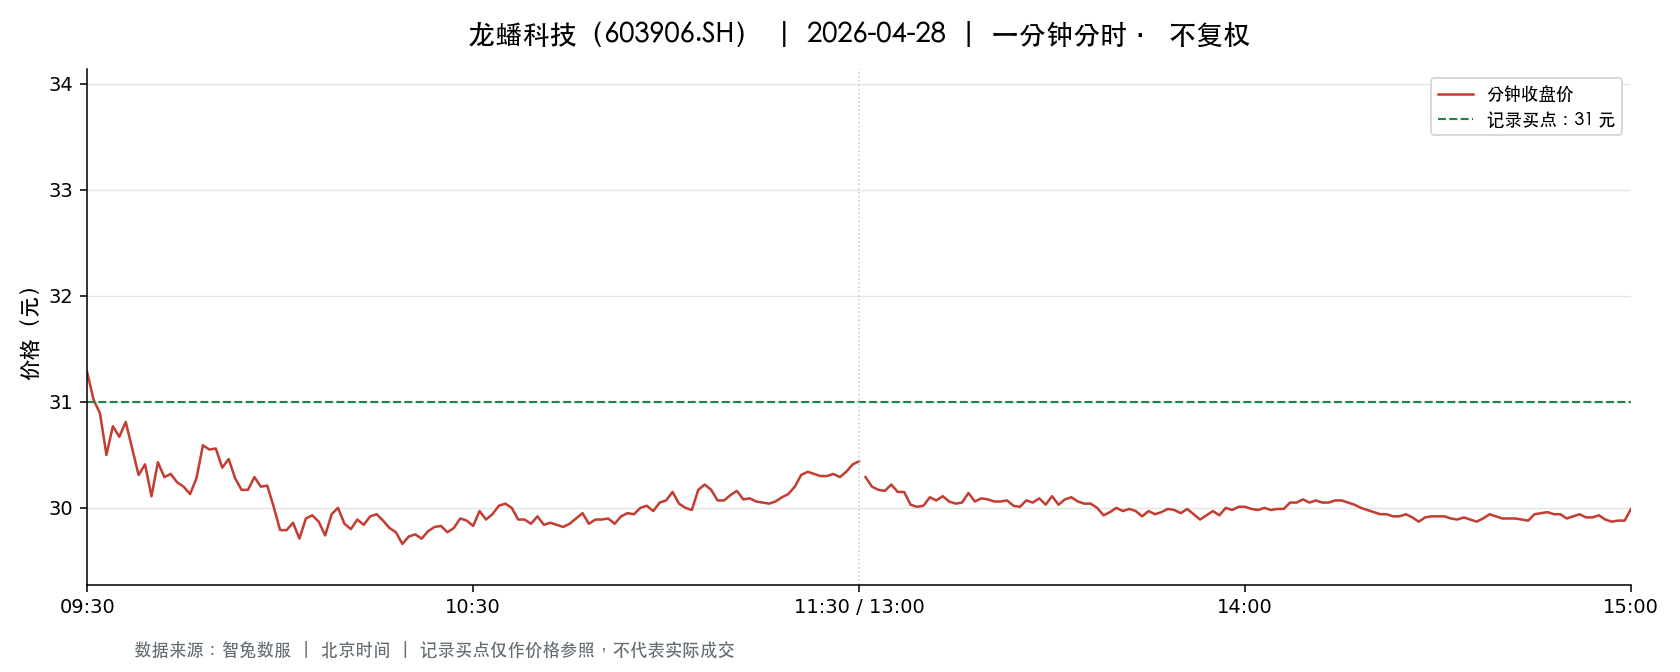

Source data for this figure (header and first rows):
t, o, h, l, c, v, a, pc, sf
2026-04-28 09:30:00, 31.28, 31.28, 31.28, 31.28, 5112, 15990336, 31.51, 0.0
2026-04-28 09:31:00, 31.35, 31.48, 30.96, 31.02, 16582, 51623961, 31.28, 0.0
2026-04-28 09:32:00, 30.96, 31.02, 30.81, 30.89, 30203, 93454097, 31.02, 0.0
2026-04-28 09:33:00, 30.85, 30.85, 30.45, 30.5, 25192, 77229741, 30.89, 0.0
2026-04-28 09:34:00, 30.52, 30.88, 30.52, 30.77, 16869, 51834893, 30.5, 0.0
2026-04-28 09:35:00, 30.78, 30.8, 30.67, 30.67, 12942, 39780683, 30.77, 0.0
2026-04-28 09:36:00, 30.68, 30.93, 30.68, 30.81, 20163, 62069928, 30.67, 0.0
2026-04-28 09:37:00, 30.9, 30.97, 30.53, 30.56, 17064, 52260366, 30.81, 0.0
2026-04-28 09:38:00, 30.57, 30.57, 30.23, 30.31, 16965, 51553424, 30.56, 0.0
2026-04-28 09:39:00, 30.33, 30.52, 30.33, 30.41, 7882, 23977805, 30.31, 0.0
2026-04-28 09:40:00, 30.38, 30.42, 30.0, 30.11, 20303, 61309906, 30.41, 0.0
2026-04-28 09:41:00, 30.09, 30.48, 30.06, 30.43, 11882, 35878658, 30.11, 0.0
2026-04-28 09:42:00, 30.42, 30.59, 30.29, 30.29, 7384, 22455516, 30.43, 0.0
2026-04-28 09:43:00, 30.28, 30.4, 30.17, 30.32, 8443, 25572144, 30.29, 0.0
2026-04-28 09:44:00, 30.22, 30.31, 30.22, 30.24, 9234, 27953912, 30.32, 0.0
2026-04-28 09:45:00, 30.24, 30.24, 30.15, 30.2, 6687, 20183486, 30.24, 0.0
2026-04-28 09:46:00, 30.23, 30.35, 30.13, 30.13, 7402, 22359001, 30.2, 0.0
2026-04-28 09:47:00, 30.15, 30.36, 30.03, 30.28, 10750, 32439651, 30.13, 0.0
2026-04-28 09:48:00, 30.25, 30.66, 30.2, 30.59, 9553, 29032413, 30.28, 0.0
2026-04-28 09:49:00, 30.55, 30.55, 30.4, 30.55, 5839, 17807450, 30.59, 0.0
2026-04-28 09:50:00, 30.53, 30.56, 30.45, 30.56, 3869, 11795915, 30.55, 0.0
2026-04-28 09:51:00, 30.55, 30.68, 30.36, 30.38, 5793, 17679139, 30.56, 0.0
2026-04-28 09:52:00, 30.36, 30.5, 30.28, 30.46, 4291, 13034665, 30.38, 0.0
2026-04-28 09:53:00, 30.49, 30.54, 30.28, 30.28, 2908, 8845489, 30.46, 0.0
2026-04-28 09:54:00, 30.27, 30.31, 30.1, 30.17, 6154, 18582730, 30.28, 0.0
2026-04-28 09:55:00, 30.15, 30.2, 30.15, 30.17, 4200, 12670276, 30.17, 0.0
2026-04-28 09:56:00, 30.16, 30.29, 30.02, 30.29, 10160, 30603672, 30.17, 0.0
2026-04-28 09:57:00, 30.3, 30.35, 30.2, 30.2, 2509, 7596818, 30.29, 0.0
2026-04-28 09:58:00, 30.19, 30.29, 30.08, 30.21, 7472, 22522744, 30.2, 0.0
2026-04-28 09:59:00, 30.24, 30.24, 30.01, 30.01, 6461, 19462191, 30.21, 0.0
2026-04-28 10:00:00, 30.0, 30.0, 29.65, 29.79, 23291, 69520524, 30.01, 0.0
2026-04-28 10:01:00, 29.85, 29.85, 29.75, 29.79, 10899, 32463377, 29.79, 0.0
2026-04-28 10:02:00, 29.79, 29.89, 29.7, 29.86, 10122, 30136711, 29.79, 0.0
2026-04-28 10:03:00, 29.87, 29.88, 29.71, 29.71, 6805, 20269655, 29.86, 0.0
2026-04-28 10:04:00, 29.7, 29.9, 29.7, 29.9, 10148, 30201867, 29.71, 0.0
2026-04-28 10:05:00, 29.9, 29.98, 29.8, 29.93, 5873, 17561539, 29.9, 0.0
2026-04-28 10:06:00, 29.93, 29.95, 29.79, 29.87, 6016, 17960383, 29.93, 0.0
2026-04-28 10:07:00, 29.85, 29.86, 29.71, 29.74, 6165, 18354419, 29.87, 0.0
2026-04-28 10:08:00, 29.73, 29.95, 29.73, 29.94, 3386, 10103736, 29.74, 0.0
2026-04-28 10:09:00, 29.94, 30.08, 29.92, 30.0, 4154, 12455825, 29.94, 0.0
2026-04-28 10:10:00, 29.98, 29.98, 29.85, 29.85, 3315, 9911500, 30.0, 0.0
2026-04-28 10:11:00, 29.85, 29.89, 29.8, 29.8, 3407, 10164530, 29.85, 0.0
2026-04-28 10:12:00, 29.81, 29.89, 29.78, 29.89, 4337, 12925017, 29.8, 0.0
2026-04-28 10:13:00, 29.86, 29.88, 29.8, 29.84, 2558, 7630268, 29.89, 0.0
2026-04-28 10:14:00, 29.82, 29.92, 29.82, 29.92, 2409, 7199282, 29.84, 0.0
2026-04-28 10:15:00, 29.92, 29.95, 29.91, 29.94, 1330, 3980622, 29.92, 0.0
2026-04-28 10:16:00, 29.94, 29.95, 29.88, 29.88, 1877, 5617374, 29.94, 0.0
2026-04-28 10:17:00, 29.88, 29.88, 29.8, 29.81, 2578, 7690104, 29.88, 0.0
2026-04-28 10:18:00, 29.82, 29.84, 29.77, 29.77, 2893, 8621947, 29.81, 0.0
2026-04-28 10:19:00, 29.73, 29.74, 29.66, 29.66, 6905, 20503463, 29.77, 0.0
2026-04-28 10:20:00, 29.65, 29.79, 29.61, 29.73, 4366, 12964461, 29.66, 0.0
2026-04-28 10:21:00, 29.72, 29.76, 29.72, 29.75, 2148, 6387001, 29.73, 0.0
2026-04-28 10:22:00, 29.75, 29.75, 29.71, 29.71, 1810, 5381466, 29.75, 0.0
2026-04-28 10:23:00, 29.72, 29.78, 29.71, 29.78, 1583, 4707333, 29.71, 0.0
2026-04-28 10:24:00, 29.77, 29.83, 29.77, 29.82, 1272, 3790338, 29.78, 0.0
2026-04-28 10:25:00, 29.83, 29.85, 29.82, 29.83, 1054, 3144805, 29.82, 0.0
2026-04-28 10:26:00, 29.83, 29.84, 29.77, 29.77, 1593, 4748828, 29.83, 0.0
2026-04-28 10:27:00, 29.77, 29.82, 29.75, 29.81, 1460, 4347468, 29.77, 0.0
2026-04-28 10:28:00, 29.8, 29.9, 29.8, 29.9, 2090, 6241803, 29.81, 0.0
2026-04-28 10:29:00, 29.9, 29.93, 29.88, 29.88, 2424, 7244998, 29.9, 0.0
... 181 more rows
